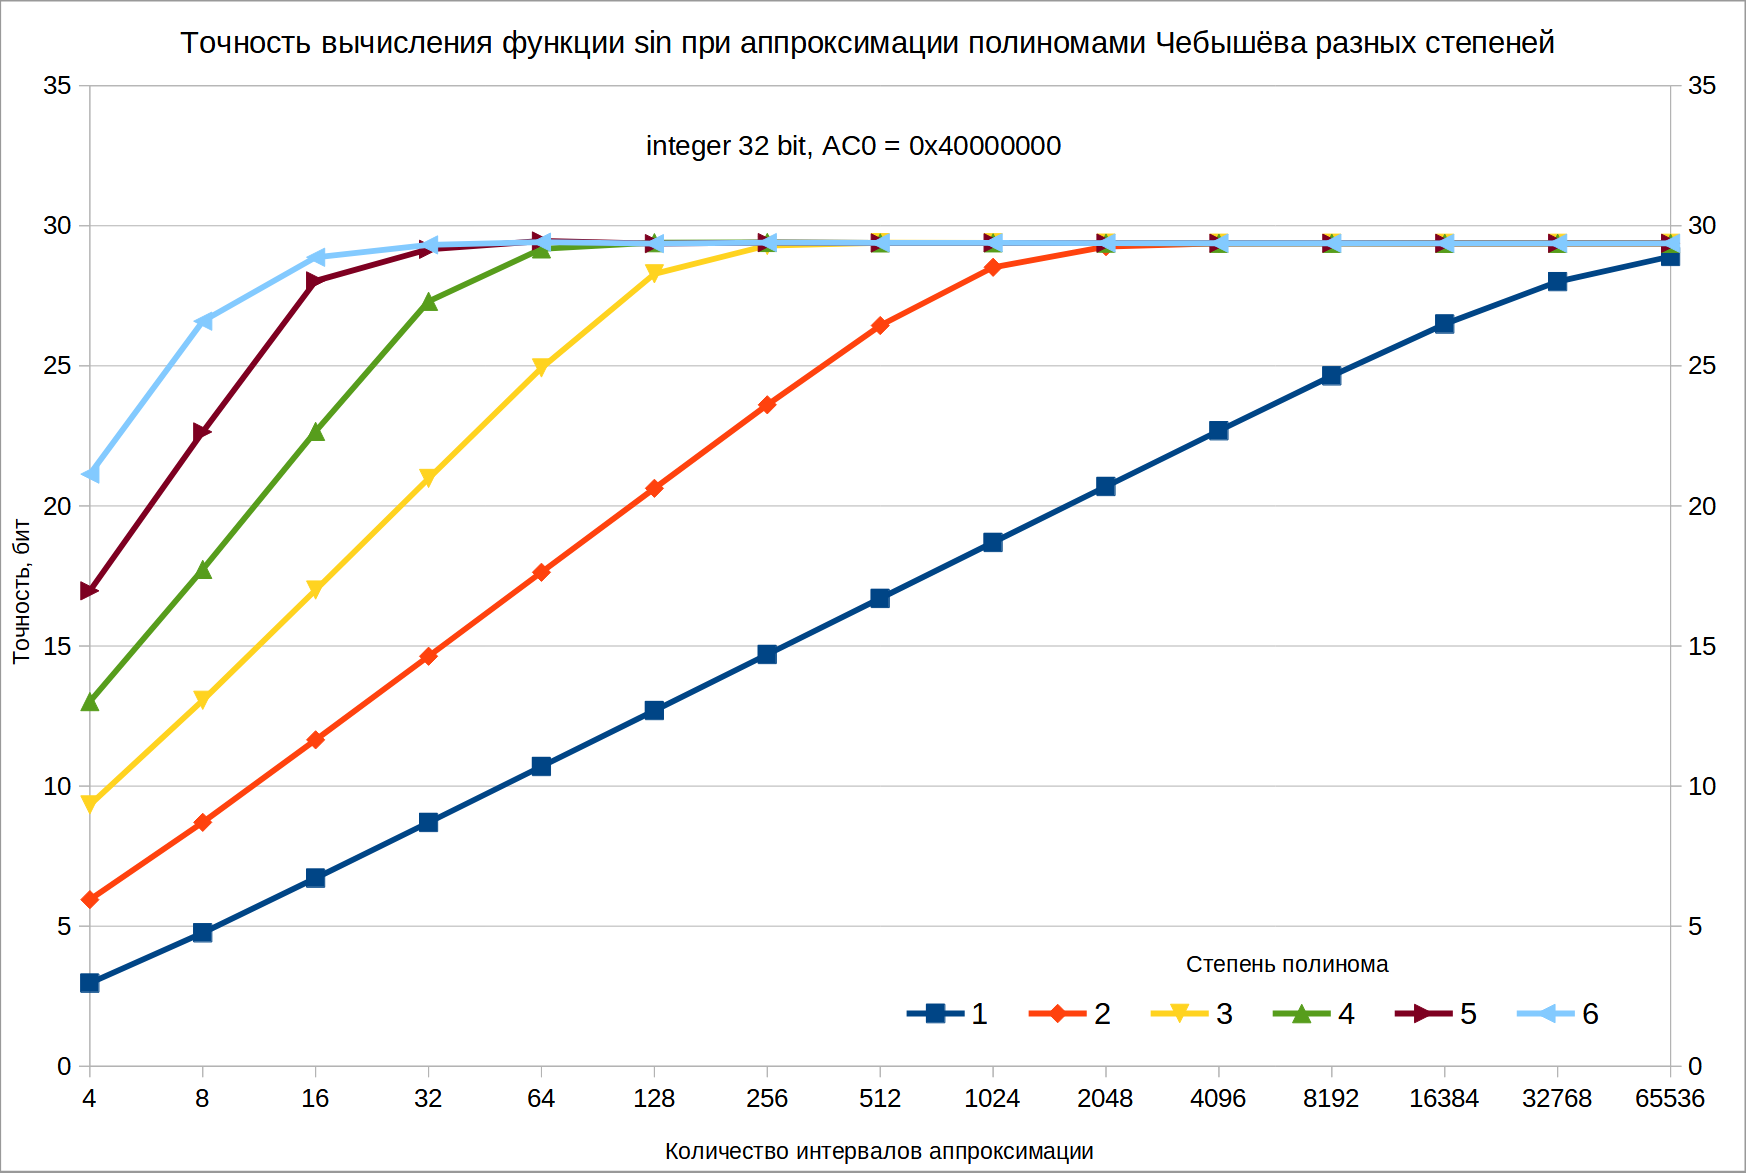

Source data for this figure (header and first rows):
"Tbl size"; 1; 2; 3; 4; 5; 6
"4"; 2,964820; 5,945941; 9,325763; 13,018369; 16,968298; 21,133785
"8"; 4,762389; 8,706440; 13,061718; 17,735989; 22,643803; 26,595583
"16"; 6,713261; 11,649296; 16,999119; 22,663733; 28,033312; 28,876776
"32"; 8,701065; 14,635138; 20,980410; 27,306448; 29,160288; 29,318001
"64"; 10,698022; 17,631378; 24,924320; 29,175871; 29,458000; 29,415972
"128"; 12,697263; 20,627951; 28,284288; 29,397501; 29,364990; 29,364716
"256"; 14,697076; 23,610729; 29,296343; 29,405119; 29,401836; 29,401836
"512"; 16,696842; 26,441330; 29,396843; 29,389305; 29,388323; 29,388323
"1024"; 18,696604; 28,520130; 29,393663; 29,394003; 29,394003; 29,394003
"2048"; 20,693754; 29,255341; 29,380737; 29,381645; 29,381645; 29,381645
"4096"; 22,683607; 29,372601; 29,376595; 29,377615; 29,377615; 29,377615
"8192"; 24,644238; 29,383806; 29,377779; 29,377779; 29,377779; 29,377779
"16384"; 26,493156; 29,374828; 29,374828; 29,374828; 29,374828; 29,374828
"32768"; 28,007359; 29,374393; 29,374393; 29,374393; 29,374393; 29,374393
"65536"; 28,905653; 29,373615; 29,373615; 29,373615; 29,373615; 29,373615
